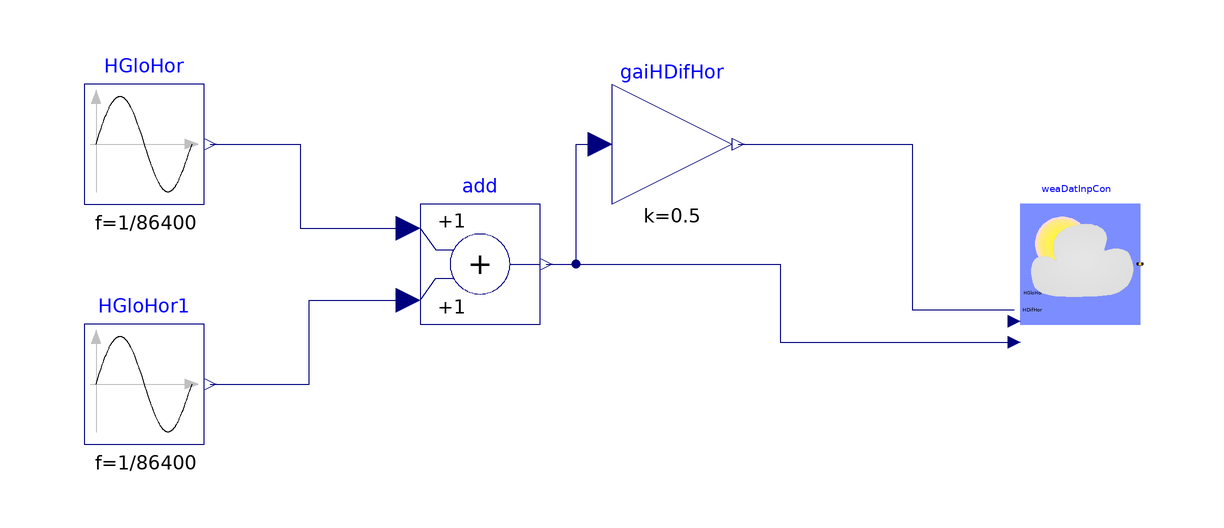

Above is the diagram view of the following Modelica model: its components placed by their Placement annotations and its connect equations drawn as lines.

model ReaderTMY3HDirNor
  "Test model for calculating the direct normal radiation"
  extends Modelica.Icons.Example;
  IBPSA.BoundaryConditions.WeatherData.ReaderTMY3 weaDatInpCon(filNam=
        Modelica.Utilities.Files.loadResource("modelica://IBPSA/Resources/weatherdata/USA_IL_Chicago-OHare.Intl.AP.725300_TMY3.mos"),
      HSou=IBPSA.BoundaryConditions.Types.RadiationDataSource.Input_HGloHor_HDifHor)
    "Weather data reader with radiation data obtained from the inputs' connectors"
    annotation (Placement(transformation(extent={{68,-10},{88,10}})));
protected
  Modelica.Blocks.Sources.Sine HGloHor1(
    f=1/86400,
    startTime=25200,
    offset=0,
    amplitude=100) "Horizontal global radiation"
    annotation (Placement(transformation(extent={{-88,-30},{-68,-10}})));

  Modelica.Blocks.Sources.Sine HGloHor(
    f=1/86400,
    startTime=68428,
    offset=0,
    amplitude=100) "Horizontal global radiation"
    annotation (Placement(transformation(extent={{-88,10},{-68,30}})));
  Modelica.Blocks.Math.Add add
    annotation (Placement(transformation(extent={{-32,-10},{-12,10}})));
  Modelica.Blocks.Math.Gain gaiHDifHor(k=0.5)
    "Gain for diffuse solar radiation"
    annotation (Placement(transformation(extent={{0,10},{20,30}})));
equation
  connect(HGloHor.y, add.u1) annotation (Line(points={{-67,20},{-52,20},{-52,6},
          {-34,6}}, color={0,0,127}));
  connect(HGloHor1.y, add.u2) annotation (Line(points={{-67,-20},{-50.5,-20},{-50.5,
          -6},{-34,-6}}, color={0,0,127}));
  connect(add.y, weaDatInpCon.HGloHor_in) annotation (Line(points={{-11,0},{28,0},
          {28,-13},{67,-13}}, color={0,0,127}));
  connect(add.y, gaiHDifHor.u) annotation (Line(points={{-11,0},{-6,0},{-6,0},{
          -6,20},{-2,20}},   color={0,0,127}));
  connect(gaiHDifHor.y, weaDatInpCon.HDifHor_in) annotation (Line(points={{21,20},
          {21,20},{50,20},{50,-7.6},{67,-7.6}},   color={0,0,127}));
  annotation (experiment(StopTime=86400, Tolerance=1e-06),
__Dymola_Commands(file="modelica://IBPSA/Resources/Scripts/Dymola/BoundaryConditions/WeatherData/Validation/ReaderTMY3HDirNor.mos"
        "Simulate and plot"),
    Documentation(info="<html>
<p>
This model tests the calculation of the direct normal radiation.
The instance <code>weaDatInpCon</code> obtains the global horizontal and
the diffuse horizontal solar radiation from its inputs connectors.
</p>
</html>",
revisions="<html>
<ul>
<li>
December 06, 2016, by Thierry S. Nouidui:<br/>
First implementation.
</li>
</ul>
</html>"));
end ReaderTMY3HDirNor;